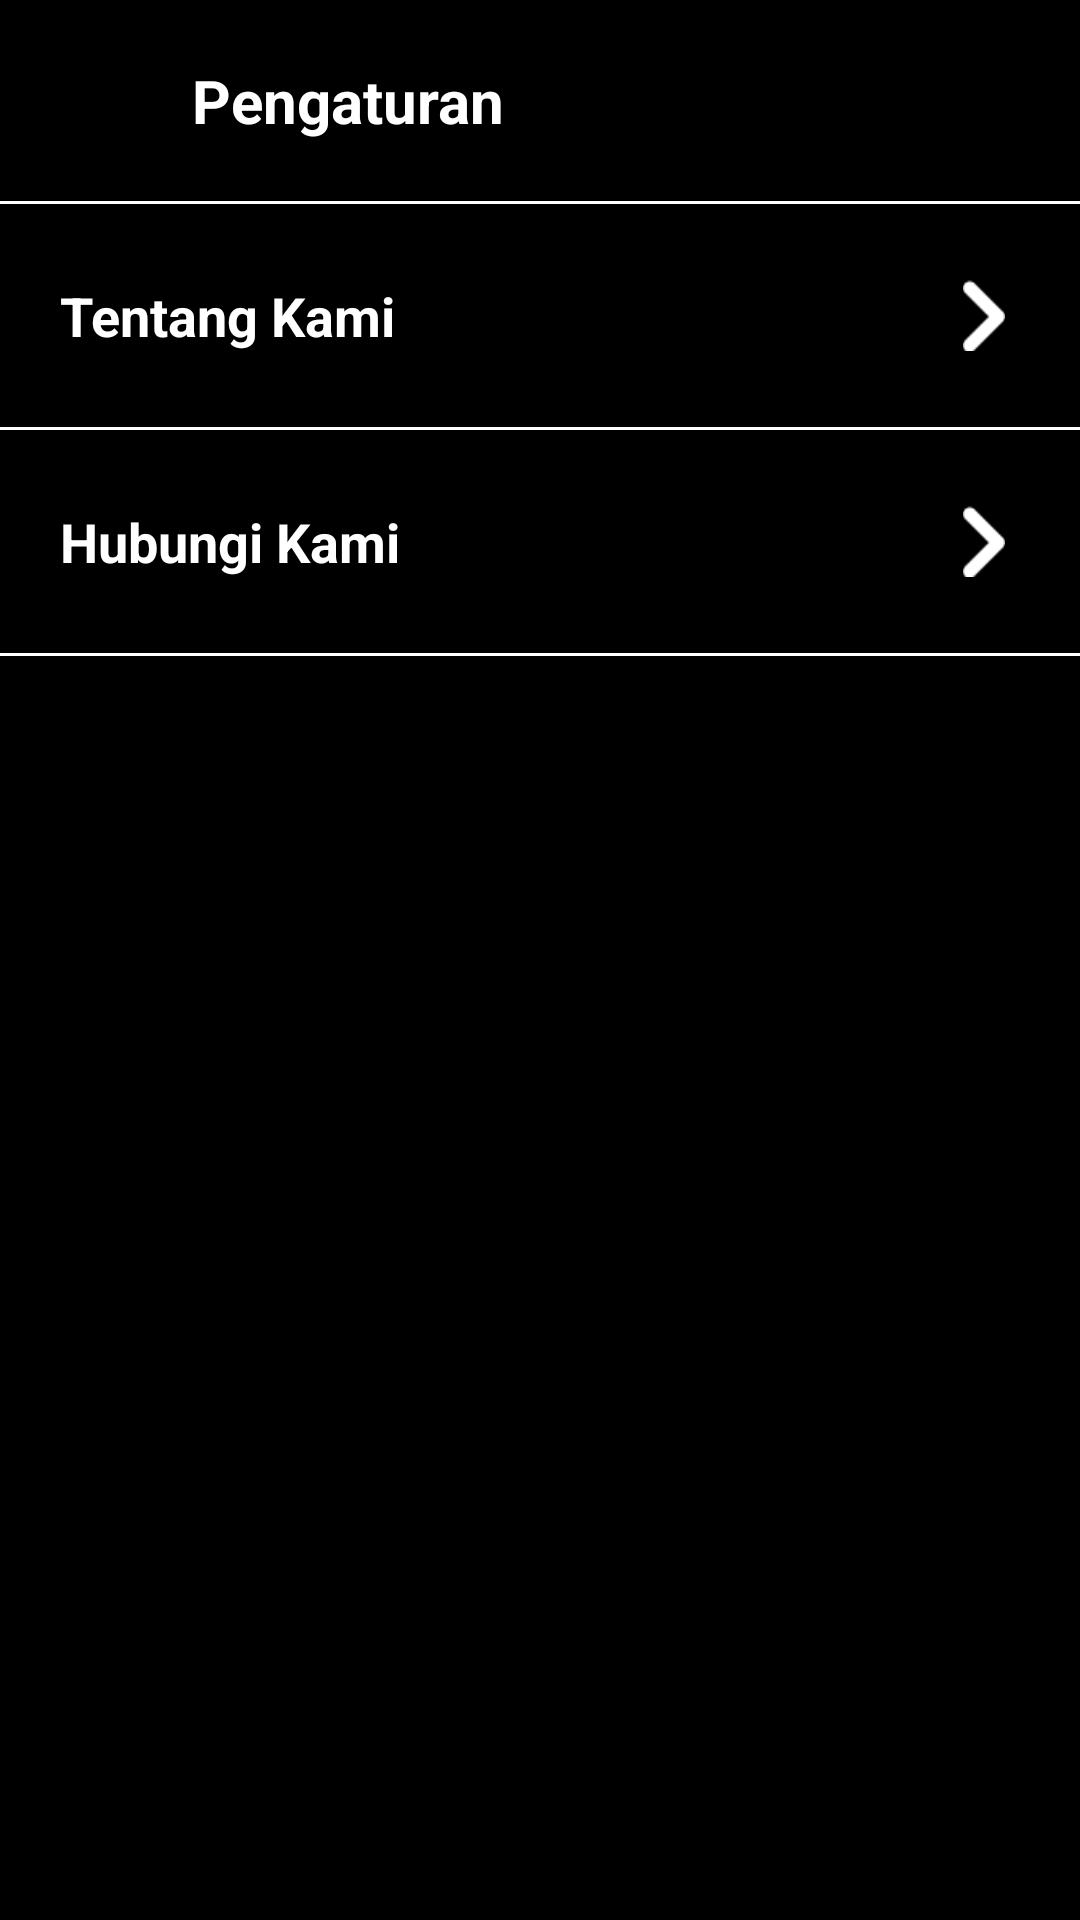

Reconstruct the res/layout file that produces this screen, plus the resources it refers to.
<!-- AndroidManifest.xml: application theme Theme.Xoxo -->
<!-- res/layout/activity_setting.xml -->
<androidx.constraintlayout.widget.ConstraintLayout xmlns:android="http://schemas.android.com/apk/res/android"
    xmlns:app="http://schemas.android.com/apk/res-auto"
    android:layout_width="match_parent"
    android:layout_height="match_parent"
    android:background="@color/black">

    
    <LinearLayout
        android:id="@+id/HeaderAkunSaya"
        android:layout_width="0dp"
        android:layout_height="wrap_content"
        android:layout_margin="20dp"
        android:orientation="horizontal"
        app:layout_constraintTop_toTopOf="parent"
        app:layout_constraintStart_toStartOf="parent"
        app:layout_constraintEnd_toEndOf="parent">

        <ImageView
            android:id="@+id/btnBack"
            android:layout_width="24dp"
            android:layout_height="24dp"
            android:src="@drawable/back_button"
            app:tint="@color/white" />

        <TextView
            android:id="@+id/judulPengaturan"
            android:layout_width="wrap_content"
            android:layout_height="wrap_content"
            android:text="Pengaturan"
            android:textStyle="bold"
            android:textColor="@color/white"
            android:textSize="20sp"
            android:layout_marginLeft="20dp" />
    </LinearLayout>

    
    <ImageView
        android:id="@+id/line1"
        android:layout_width="0dp"
        android:layout_height="1dp"
        android:layout_marginTop="20dp"
        android:background="@color/white"
        app:layout_constraintTop_toBottomOf="@id/HeaderAkunSaya"
        app:layout_constraintStart_toStartOf="parent"
        app:layout_constraintEnd_toEndOf="parent" />

    
    <LinearLayout
        android:id="@+id/tentangKami"
        android:layout_width="0dp"
        android:layout_height="wrap_content"
        android:orientation="horizontal"
        android:gravity="center_vertical"
        android:paddingVertical="25dp"
        android:layout_marginHorizontal="20dp"
        android:clickable="true"
        android:foreground="?attr/selectableItemBackground"
        app:layout_constraintTop_toBottomOf="@id/line1"
        app:layout_constraintStart_toStartOf="parent"
        app:layout_constraintEnd_toEndOf="parent">

        <TextView
            android:layout_width="0dp"
            android:layout_height="wrap_content"
            android:layout_weight="1"
            android:text="Tentang Kami"
            android:textColor="@color/white"
            android:textStyle="bold"
            android:textSize="18sp" />

        <ImageView
            android:layout_width="24dp"
            android:layout_height="24dp"
            android:src="@drawable/ic_next"
            app:tint="@color/white" />
    </LinearLayout>

    
    <View
        android:id="@+id/line4"
        android:layout_width="0dp"
        android:layout_height="1dp"
        android:background="@color/white"
        app:layout_constraintTop_toBottomOf="@id/tentangKami"
        app:layout_constraintStart_toStartOf="parent"
        app:layout_constraintEnd_toEndOf="parent" />

    
    <LinearLayout
        android:id="@+id/hubungiKami"
        android:layout_width="0dp"
        android:layout_height="wrap_content"
        android:orientation="horizontal"
        android:gravity="center_vertical"
        android:paddingVertical="25dp"
        android:layout_marginHorizontal="20dp"
        android:clickable="true"
        android:foreground="?attr/selectableItemBackground"
        app:layout_constraintTop_toBottomOf="@id/line4"
        app:layout_constraintStart_toStartOf="parent"
        app:layout_constraintEnd_toEndOf="parent">

        <TextView
            android:layout_width="0dp"
            android:layout_height="wrap_content"
            android:layout_weight="1"
            android:text="Hubungi Kami"
            android:textColor="@color/white"
            android:textStyle="bold"
            android:textSize="18sp" />

        <ImageView
            android:layout_width="24dp"
            android:layout_height="24dp"
            android:src="@drawable/ic_next"
            app:tint="@color/white" />
    </LinearLayout>

    
    <View
        android:id="@+id/line5"
        android:layout_width="0dp"
        android:layout_height="1dp"
        android:background="@color/white"
        app:layout_constraintTop_toBottomOf="@id/hubungiKami"
        app:layout_constraintStart_toStartOf="parent"
        app:layout_constraintEnd_toEndOf="parent" />

</androidx.constraintlayout.widget.ConstraintLayout>
<!-- resources referenced by this layout -->
<resources>
  <color name="black">#FF000000</color>
  <color name="white">#FFFFFFFF</color>
  <!-- drawable ic_next: png bitmap (drawable, 459 bytes) -->
  <style name="Theme.Xoxo" parent="Base.Theme.Xoxo" />
  <style name="Base.Theme.Xoxo" parent="Theme.Material3.DayNight.NoActionBar">
          
          
      </style>
</resources>
